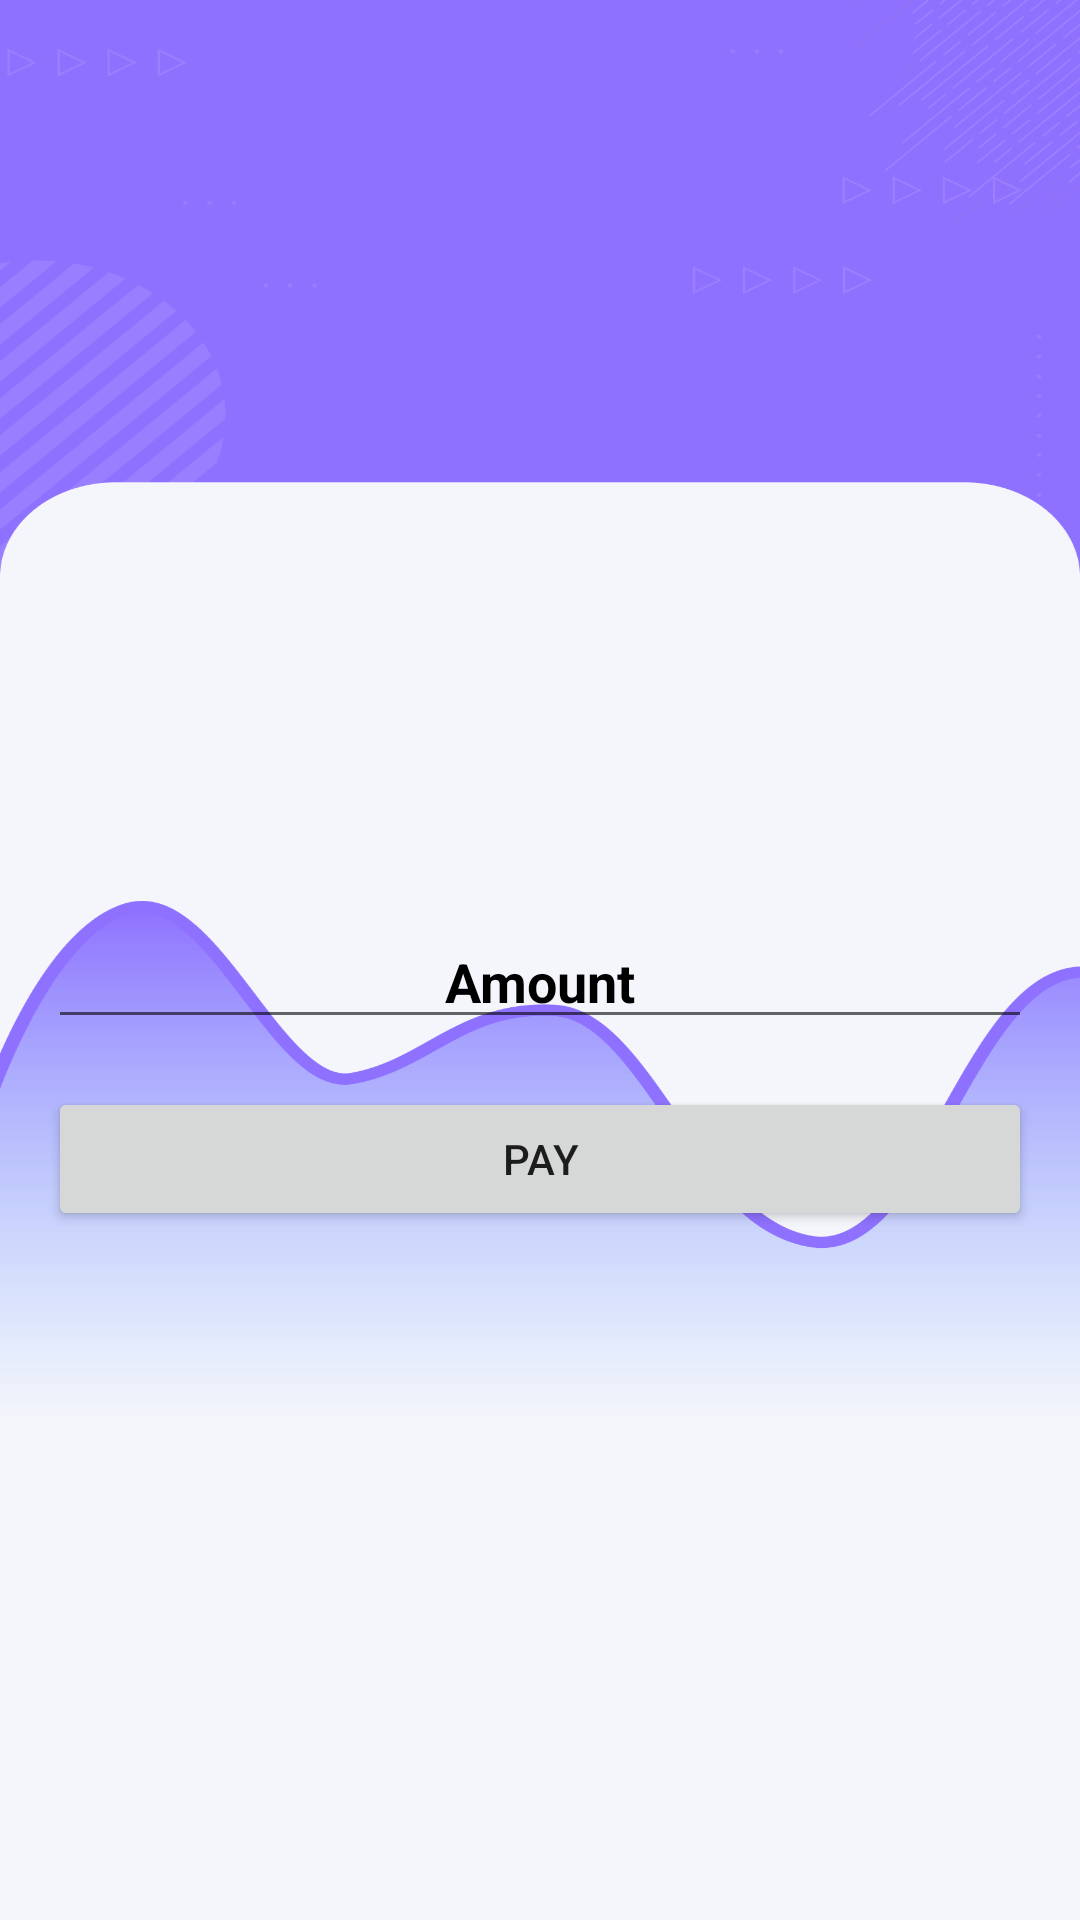

Produce the Android XML layout that renders to this screen, including the resource entries it uses.
<!-- AndroidManifest.xml: application theme Theme.SUPBANK -->
<!-- res/layout/fragment_contact.xml -->
<?xml version="1.0" encoding="utf-8"?>
<LinearLayout xmlns:android="http://schemas.android.com/apk/res/android"
    android:layout_width="match_parent"
    android:layout_height="match_parent"
    android:background="@drawable/bagwallet"
    android:gravity="center"
    android:orientation="vertical"
    android:padding="16dp">

    <TextView
        android:id="@+id/contact_name"
        android:layout_width="match_parent"
        android:layout_height="wrap_content"
        android:textColor="@color/black"
        android:gravity="center"
        android:textSize="20sp"
        android:textStyle="bold" />

    <TextView
        android:id="@+id/contact_number"
        android:layout_width="match_parent"
        android:textColor="@color/black"
        android:textStyle="bold"
        android:gravity="center"
        android:layout_height="wrap_content"
        android:layout_marginTop="8dp"
        android:textSize="18sp" />

    <EditText
        android:id="@+id/amount_edit_text"
        android:layout_width="match_parent"
        android:layout_height="wrap_content"
        android:textColorHint="@color/black"
        android:textStyle="bold"
        android:gravity="center"
        android:layout_marginTop="16dp"
        android:inputType="numberDecimal"
        android:hint="Amount" />

    <Button
        android:id="@+id/pay_button"
        android:layout_width="match_parent"
        android:layout_height="wrap_content"
        android:layout_marginTop="16dp"
        android:text="Pay" />

</LinearLayout>
<!-- resources referenced by this layout -->
<resources>
  <!-- drawable bagwallet: png bitmap (drawable, 70065 bytes) -->
  <style name="Theme.SUPBANK" parent="Theme.MaterialComponents.DayNight.NoActionBar">
          
          <item name="colorPrimary">@color/purple_500</item>
          <item name="colorPrimaryVariant">@color/purple_700</item>
          <item name="colorOnPrimary">@color/white</item>
          
          <item name="colorSecondary">@color/teal_200</item>
          <item name="colorSecondaryVariant">@color/teal_700</item>
          <item name="colorOnSecondary">@color/black</item>
          
          <item name="android:statusBarColor">?attr/colorPrimaryVariant</item>
          
      </style>
  <!-- not gathered from this repository: default colours our renderer supplied (Android Studio template values) -->
  <color name="purple_500">#FF6200EE</color>
  <color name="purple_700">#FF3700B3</color>
  <color name="teal_200">#FF03DAC5</color>
  <color name="teal_700">#FF018786</color>
  <color name="black">#FF000000</color>
  <color name="white">#FFFFFFFF</color>
</resources>
